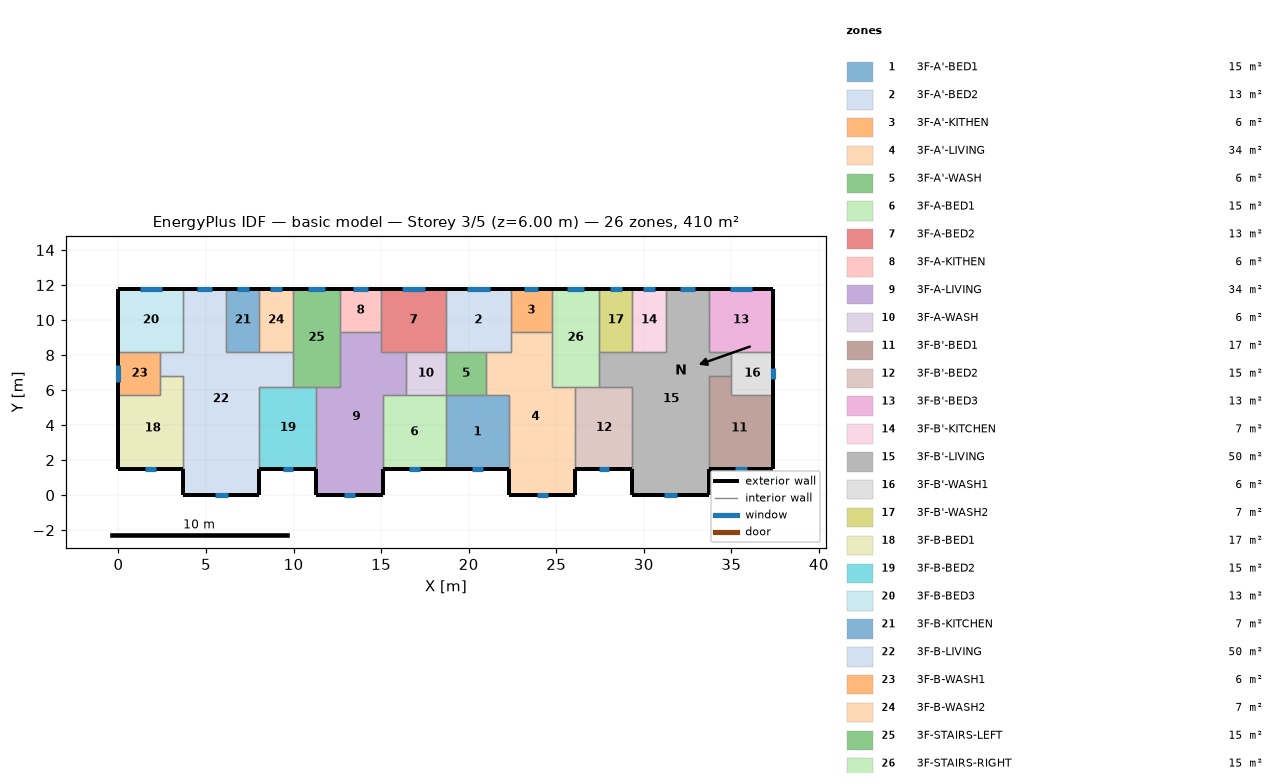
=== STOREY PLAN SPEC (per zone: floor XY polygon, exterior-wall plan segments, windows/doors) ===
zone 1: 3F-A'-BED1  (15.1 m²)
  floor: (18.70, 5.70) (22.30, 5.70) (22.30, 1.50) (18.70, 1.50)
  exterior wall: (18.70, 1.50) – (22.30, 1.50)  [3.6 m]
    window: (20.19, 1.50) – (20.81, 1.50)  [0.6 m²]
  interior walls: 4
zone 2: 3F-A'-BED2  (13.3 m²)
  floor: (18.70, 11.80) (22.40, 11.80) (22.40, 8.20) (18.70, 8.20)
  exterior wall: (22.40, 11.80) – (18.70, 11.80)  [3.7 m]
    window: (21.19, 11.80) – (19.91, 11.80)  [1.3 m²]
  interior walls: 5
zone 3: 3F-A'-KITHEN  (5.9 m²)
  floor: (24.75, 11.80) (24.75, 9.31) (22.40, 9.31) (22.40, 11.80)
  exterior wall: (24.75, 11.80) – (22.40, 11.80)  [2.3 m]
    window: (23.98, 11.80) – (23.17, 11.80)  [0.8 m²]
  interior walls: 3
zone 4: 3F-A'-LIVING  (34.3 m²)
  floor: (22.40, 9.31) (24.75, 9.31) (24.75, 6.20) (26.10, 6.20) (26.10, 0.00) (22.30, 0.00) (22.30, 5.70) (21.00, 5.70) (21.00, 8.20) (22.40, 8.20)
  exterior wall: (22.30, 1.50) – (22.30, 0.00)  [1.5 m]
  exterior wall: (26.10, 0.00) – (26.10, 1.50)  [1.5 m]
  exterior wall: (22.30, 0.00) – (26.10, 0.00)  [3.8 m]
    window: (23.87, 0.00) – (24.53, 0.00)  [0.7 m²]
  interior walls: 9
zone 5: 3F-A'-WASH  (5.7 m²)
  floor: (21.00, 8.20) (21.00, 5.70) (18.70, 5.70) (18.70, 8.20)
  interior walls: 4
zone 6: 3F-A-BED1  (15.1 m²)
  floor: (15.10, 5.70) (18.70, 5.70) (18.70, 1.50) (15.10, 1.50)
  exterior wall: (15.10, 1.50) – (18.70, 1.50)  [3.6 m]
    window: (16.59, 1.50) – (17.21, 1.50)  [0.6 m²]
  interior walls: 4
zone 7: 3F-A-BED2  (13.3 m²)
  floor: (18.70, 11.80) (18.70, 8.20) (15.00, 8.20) (15.00, 11.80)
  exterior wall: (18.70, 11.80) – (15.00, 11.80)  [3.7 m]
    window: (17.49, 11.80) – (16.21, 11.80)  [1.3 m²]
  interior walls: 5
zone 8: 3F-A-KITHEN  (5.9 m²)
  floor: (15.00, 11.80) (15.00, 9.31) (12.65, 9.31) (12.65, 11.80)
  exterior wall: (15.00, 11.80) – (12.65, 11.80)  [2.3 m]
    window: (14.23, 11.80) – (13.42, 11.80)  [0.8 m²]
  interior walls: 3
zone 9: 3F-A-LIVING  (34.3 m²)
  floor: (12.65, 9.31) (15.00, 9.31) (15.00, 8.20) (16.40, 8.20) (16.40, 5.70) (15.10, 5.70) (15.10, 0.00) (11.30, 0.00) (11.30, 6.20) (12.65, 6.20)
  exterior wall: (11.30, 1.50) – (11.30, 0.00)  [1.5 m]
  exterior wall: (15.10, 0.00) – (15.10, 1.50)  [1.5 m]
  exterior wall: (11.30, 0.00) – (15.10, 0.00)  [3.8 m]
    window: (12.87, 0.00) – (13.53, 0.00)  [0.7 m²]
  interior walls: 9
zone 10: 3F-A-WASH  (5.7 m²)
  floor: (18.70, 8.20) (18.70, 5.70) (16.40, 5.70) (16.40, 8.20)
  interior walls: 4
zone 11: 3F-B'-BED1  (17.0 m²)
  floor: (35.00, 6.80) (35.00, 5.70) (37.40, 5.70) (37.40, 1.50) (33.70, 1.50) (33.70, 6.80)
  exterior wall: (33.70, 1.50) – (37.40, 1.50)  [3.7 m]
    window: (35.23, 1.50) – (35.87, 1.50)  [0.6 m²]
  exterior wall: (37.40, 1.50) – (37.40, 5.70)  [4.2 m]
  interior walls: 4
zone 12: 3F-B'-BED2  (15.3 m²)
  floor: (26.10, 6.20) (29.35, 6.20) (29.35, 1.50) (26.10, 1.50)
  exterior wall: (26.10, 1.50) – (29.35, 1.50)  [3.3 m]
    window: (27.45, 1.50) – (28.00, 1.50)  [0.6 m²]
  interior walls: 4
zone 13: 3F-B'-BED3  (13.3 m²)
  floor: (37.40, 11.80) (37.40, 8.20) (33.70, 8.20) (33.70, 11.80)
  exterior wall: (37.40, 8.20) – (37.40, 11.80)  [3.6 m]
  exterior wall: (37.40, 11.80) – (33.70, 11.80)  [3.7 m]
    window: (36.19, 11.80) – (34.91, 11.80)  [1.3 m²]
  interior walls: 3
zone 14: 3F-B'-KITCHEN  (6.8 m²)
  floor: (29.35, 11.80) (31.25, 11.80) (31.25, 8.20) (29.35, 8.20)
  exterior wall: (31.25, 11.80) – (29.35, 11.80)  [1.9 m]
    window: (30.63, 11.80) – (29.97, 11.80)  [0.7 m²]
  interior walls: 3
zone 15: 3F-B'-LIVING  (50.1 m²)
  floor: (31.25, 11.80) (33.70, 11.80) (33.70, 8.20) (35.00, 8.20) (35.00, 6.80) (33.70, 6.80) (33.70, 0.00) (29.35, 0.00) (29.35, 6.20) (27.45, 6.20) (27.45, 8.20) (31.25, 8.20)
  exterior wall: (29.35, 1.50) – (29.35, 0.00)  [1.5 m]
  exterior wall: (33.70, 11.80) – (31.25, 11.80)  [2.5 m]
    window: (32.90, 11.80) – (32.05, 11.80)  [0.9 m²]
  exterior wall: (33.70, 0.00) – (33.70, 1.50)  [1.5 m]
  exterior wall: (29.35, 0.00) – (33.70, 0.00)  [4.4 m]
    window: (31.15, 0.00) – (31.90, 0.00)  [0.7 m²]
  interior walls: 11
zone 16: 3F-B'-WASH1  (6.0 m²)
  floor: (37.40, 8.20) (37.40, 5.70) (35.00, 5.70) (35.00, 8.20)
  exterior wall: (37.40, 5.70) – (37.40, 8.20)  [2.5 m]
    window: (37.40, 6.63) – (37.40, 7.27)  [0.6 m²]
  interior walls: 4
zone 17: 3F-B'-WASH2  (6.8 m²)
  floor: (27.45, 11.80) (29.35, 11.80) (29.35, 8.20) (27.45, 8.20)
  exterior wall: (29.35, 11.80) – (27.45, 11.80)  [1.9 m]
    window: (28.73, 11.80) – (28.07, 11.80)  [0.7 m²]
  interior walls: 3
zone 18: 3F-B-BED1  (17.0 m²)
  floor: (2.40, 6.80) (3.70, 6.80) (3.70, 1.50) (0.00, 1.50) (0.00, 5.70) (2.40, 5.70)
  exterior wall: (0.00, 1.50) – (3.70, 1.50)  [3.7 m]
    window: (1.53, 1.50) – (2.17, 1.50)  [0.6 m²]
  exterior wall: (0.00, 5.70) – (0.00, 1.50)  [4.2 m]
  interior walls: 4
zone 19: 3F-B-BED2  (15.3 m²)
  floor: (8.05, 6.20) (11.30, 6.20) (11.30, 1.50) (8.05, 1.50)
  exterior wall: (8.05, 1.50) – (11.30, 1.50)  [3.3 m]
    window: (9.40, 1.50) – (9.95, 1.50)  [0.6 m²]
  interior walls: 4
zone 20: 3F-B-BED3  (13.3 m²)
  floor: (0.00, 11.80) (3.70, 11.80) (3.70, 8.20) (0.00, 8.20)
  exterior wall: (3.70, 11.80) – (0.00, 11.80)  [3.7 m]
    window: (2.49, 11.80) – (1.21, 11.80)  [1.3 m²]
  exterior wall: (0.00, 11.80) – (0.00, 8.20)  [3.6 m]
  interior walls: 3
zone 21: 3F-B-KITCHEN  (6.8 m²)
  floor: (8.05, 11.80) (8.05, 8.20) (6.15, 8.20) (6.15, 11.80)
  exterior wall: (8.05, 11.80) – (6.15, 11.80)  [1.9 m]
    window: (7.43, 11.80) – (6.77, 11.80)  [0.7 m²]
  interior walls: 3
zone 22: 3F-B-LIVING  (50.1 m²)
  floor: (3.70, 11.80) (6.15, 11.80) (6.15, 8.20) (9.95, 8.20) (9.95, 6.20) (8.05, 6.20) (8.05, 0.00) (3.70, 0.00) (3.70, 6.80) (2.40, 6.80) (2.40, 8.20) (3.70, 8.20)
  exterior wall: (6.15, 11.80) – (3.70, 11.80)  [2.5 m]
    window: (5.35, 11.80) – (4.50, 11.80)  [0.9 m²]
  exterior wall: (8.05, 0.00) – (8.05, 1.50)  [1.5 m]
  exterior wall: (3.70, 0.00) – (8.05, 0.00)  [4.3 m]
    window: (5.50, 0.00) – (6.25, 0.00)  [0.7 m²]
  exterior wall: (3.70, 1.50) – (3.70, 0.00)  [1.5 m]
  interior walls: 11
zone 23: 3F-B-WASH1  (6.0 m²)
  floor: (2.40, 8.20) (2.40, 5.70) (0.00, 5.70) (0.00, 8.20)
  exterior wall: (0.00, 8.20) – (0.00, 5.70)  [2.5 m]
    window: (0.00, 7.43) – (0.00, 6.47)  [1.0 m²]
  interior walls: 4
zone 24: 3F-B-WASH2  (6.8 m²)
  floor: (9.95, 11.80) (9.95, 8.20) (8.05, 8.20) (8.05, 11.80)
  exterior wall: (9.95, 11.80) – (8.05, 11.80)  [1.9 m]
    window: (9.33, 11.80) – (8.67, 11.80)  [0.7 m²]
  interior walls: 3
zone 25: 3F-STAIRS-LEFT  (15.1 m²)
  floor: (9.95, 11.80) (12.65, 11.80) (12.65, 6.20) (9.95, 6.20)
  exterior wall: (12.65, 11.80) – (9.95, 11.80)  [2.7 m]
    window: (11.77, 11.80) – (10.83, 11.80)  [0.9 m²]
  interior walls: 6
zone 26: 3F-STAIRS-RIGHT  (15.1 m²)
  floor: (27.45, 11.80) (27.45, 6.20) (24.75, 6.20) (24.75, 11.80)
  exterior wall: (27.45, 11.80) – (24.75, 11.80)  [2.7 m]
    window: (26.57, 11.80) – (25.63, 11.80)  [0.9 m²]
  interior walls: 6

=== DERIVED (storey summary) ===
Building: basic model
Storey: 3 of 5  (floor level z = 6.00 m)
Storey gross floor area: 409.7 m²
Zones on this storey: 26
  - 3F-A'-BED1: floor 15.1 m²; exterior wall 3.6 m (10.8 m²); 1 window(s) 0.6 m²; WWR 5.7%
  - 3F-A'-BED2: floor 13.3 m²; exterior wall 3.7 m (11.1 m²); 1 window(s) 1.3 m²; WWR 11.6%
  - 3F-A'-KITHEN: floor 5.9 m²; exterior wall 2.3 m (7.0 m²); 1 window(s) 0.8 m²; WWR 11.6%
  - 3F-A'-LIVING: floor 34.3 m²; exterior wall 6.8 m (20.4 m²); 1 window(s) 0.7 m²; WWR 3.2%
  - 3F-A'-WASH: floor 5.7 m²
  - 3F-A-BED1: floor 15.1 m²; exterior wall 3.6 m (10.8 m²); 1 window(s) 0.6 m²; WWR 5.7%
  - 3F-A-BED2: floor 13.3 m²; exterior wall 3.7 m (11.1 m²); 1 window(s) 1.3 m²; WWR 11.6%
  - 3F-A-KITHEN: floor 5.9 m²; exterior wall 2.3 m (7.0 m²); 1 window(s) 0.8 m²; WWR 11.6%
  - 3F-A-LIVING: floor 34.3 m²; exterior wall 6.8 m (20.4 m²); 1 window(s) 0.7 m²; WWR 3.2%
  - 3F-A-WASH: floor 5.7 m²
  - 3F-B'-BED1: floor 17.0 m²; exterior wall 7.9 m (23.7 m²); 1 window(s) 0.6 m²; WWR 2.7%
  - 3F-B'-BED2: floor 15.3 m²; exterior wall 3.3 m (9.8 m²); 1 window(s) 0.6 m²; WWR 5.7%
  - 3F-B'-BED3: floor 13.3 m²; exterior wall 7.3 m (21.9 m²); 1 window(s) 1.3 m²; WWR 5.9%
  - 3F-B'-KITCHEN: floor 6.8 m²; exterior wall 1.9 m (5.7 m²); 1 window(s) 0.7 m²; WWR 11.6%
  - 3F-B'-LIVING: floor 50.1 m²; exterior wall 9.8 m (29.4 m²); 2 window(s) 1.6 m²; WWR 5.4%
  - 3F-B'-WASH1: floor 6.0 m²; exterior wall 2.5 m (7.5 m²); 1 window(s) 0.6 m²; WWR 8.6%
  - 3F-B'-WASH2: floor 6.8 m²; exterior wall 1.9 m (5.7 m²); 1 window(s) 0.7 m²; WWR 11.6%
  - 3F-B-BED1: floor 17.0 m²; exterior wall 7.9 m (23.7 m²); 1 window(s) 0.6 m²; WWR 2.7%
  - 3F-B-BED2: floor 15.3 m²; exterior wall 3.3 m (9.8 m²); 1 window(s) 0.6 m²; WWR 5.7%
  - 3F-B-BED3: floor 13.3 m²; exterior wall 7.3 m (21.9 m²); 1 window(s) 1.3 m²; WWR 5.9%
  - 3F-B-KITCHEN: floor 6.8 m²; exterior wall 1.9 m (5.7 m²); 1 window(s) 0.7 m²; WWR 11.6%
  - 3F-B-LIVING: floor 50.1 m²; exterior wall 9.8 m (29.4 m²); 2 window(s) 1.6 m²; WWR 5.4%
  - 3F-B-WASH1: floor 6.0 m²; exterior wall 2.5 m (7.5 m²); 1 window(s) 1.0 m²; WWR 12.7%
  - 3F-B-WASH2: floor 6.8 m²; exterior wall 1.9 m (5.7 m²); 1 window(s) 0.7 m²; WWR 11.6%
  - 3F-STAIRS-LEFT: floor 15.1 m²; exterior wall 2.7 m (8.1 m²); 1 window(s) 0.9 m²; WWR 11.6%
  - 3F-STAIRS-RIGHT: floor 15.1 m²; exterior wall 2.7 m (8.1 m²); 1 window(s) 0.9 m²; WWR 11.6%
Zone adjacency (shared interzone walls):
  - 3F-A'-BED1 ↔ 3F-A'-LIVING
  - 3F-A'-BED1 ↔ 3F-A'-WASH
  - 3F-A'-BED1 ↔ 3F-A-BED1
  - 3F-A'-BED2 ↔ 3F-A'-KITHEN
  - 3F-A'-BED2 ↔ 3F-A'-LIVING
  - 3F-A'-BED2 ↔ 3F-A'-WASH
  - 3F-A'-BED2 ↔ 3F-A-BED2
  - 3F-A'-KITHEN ↔ 3F-A'-LIVING
  - 3F-A'-KITHEN ↔ 3F-STAIRS-RIGHT
  - 3F-A'-LIVING ↔ 3F-A'-WASH
  - 3F-A'-LIVING ↔ 3F-B'-BED2
  - 3F-A'-LIVING ↔ 3F-STAIRS-RIGHT
  - 3F-A'-WASH ↔ 3F-A-WASH
  - 3F-A-BED1 ↔ 3F-A-LIVING
  - 3F-A-BED1 ↔ 3F-A-WASH
  - 3F-A-BED2 ↔ 3F-A-KITHEN
  - 3F-A-BED2 ↔ 3F-A-LIVING
  - 3F-A-BED2 ↔ 3F-A-WASH
  - 3F-A-KITHEN ↔ 3F-A-LIVING
  - 3F-A-KITHEN ↔ 3F-STAIRS-LEFT
  - 3F-A-LIVING ↔ 3F-A-WASH
  - 3F-A-LIVING ↔ 3F-B-BED2
  - 3F-A-LIVING ↔ 3F-STAIRS-LEFT
  - 3F-B'-BED1 ↔ 3F-B'-LIVING
  - 3F-B'-BED1 ↔ 3F-B'-WASH1
  - 3F-B'-BED2 ↔ 3F-B'-LIVING
  - 3F-B'-BED2 ↔ 3F-STAIRS-RIGHT
  - 3F-B'-BED3 ↔ 3F-B'-LIVING
  - 3F-B'-BED3 ↔ 3F-B'-WASH1
  - 3F-B'-KITCHEN ↔ 3F-B'-LIVING
  - 3F-B'-KITCHEN ↔ 3F-B'-WASH2
  - 3F-B'-LIVING ↔ 3F-B'-WASH1
  - 3F-B'-LIVING ↔ 3F-B'-WASH2
  - 3F-B'-LIVING ↔ 3F-STAIRS-RIGHT
  - 3F-B'-WASH2 ↔ 3F-STAIRS-RIGHT
  - 3F-B-BED1 ↔ 3F-B-LIVING
  - 3F-B-BED1 ↔ 3F-B-WASH1
  - 3F-B-BED2 ↔ 3F-B-LIVING
  - 3F-B-BED2 ↔ 3F-STAIRS-LEFT
  - 3F-B-BED3 ↔ 3F-B-LIVING
  - 3F-B-BED3 ↔ 3F-B-WASH1
  - 3F-B-KITCHEN ↔ 3F-B-LIVING
  - 3F-B-KITCHEN ↔ 3F-B-WASH2
  - 3F-B-LIVING ↔ 3F-B-WASH1
  - 3F-B-LIVING ↔ 3F-B-WASH2
  - 3F-B-LIVING ↔ 3F-STAIRS-LEFT
  - 3F-B-WASH2 ↔ 3F-STAIRS-LEFT